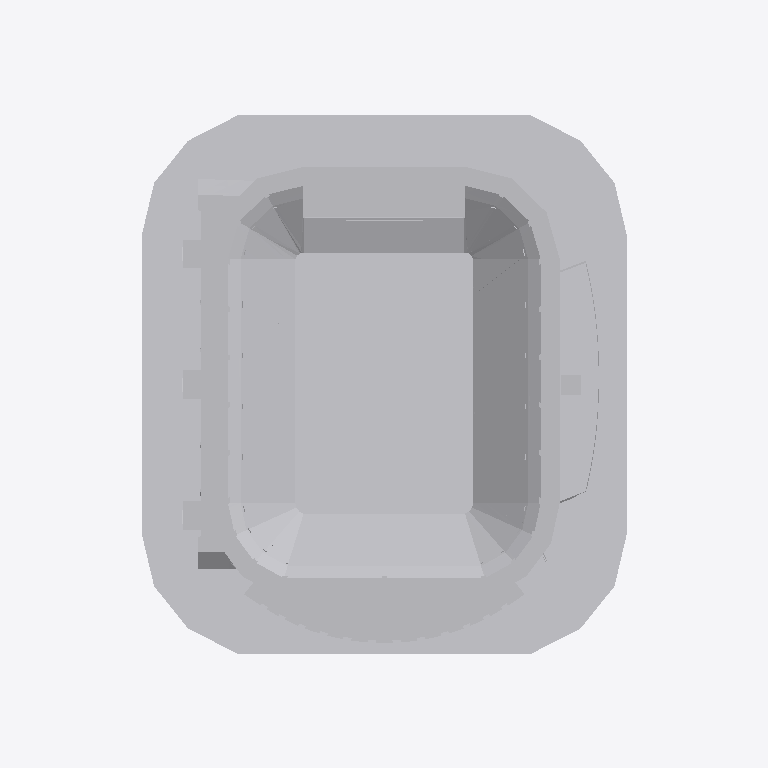
Plan cut of the same IFC building model at storey 'Roof Ring Level' (level 24.00 m, cut at 25.40 m), seen from above with north up, elements coloured by IFC class (only those large enough to see are counted): 1 other element (light grey). Cut surfaces are drawn darker.
Extent 230.3 m × 337.5 m × 49.8 m (x, y, z). Storeys (2): Ground Level at 0.00 m; Roof Ring Level at 24.00 m. Elements (3): 1 IfcBuildingElementProxy, 1 IfcRoof, 1 IfcSlab.

HEADER;
FILE_DESCRIPTION(('ViewDefinition [CoordinationView]'),'2;1');
FILE_NAME('','2026-02-28T17:06:48',(''),(''),'IfcOpenShell 0.8.4-e8eb5e4','IfcOpenShell 0.8.4-e8eb5e4','');
FILE_SCHEMA(('IFC4'));
ENDSEC;
DATA;
#1=IFCPROJECT('1ammCUTfr3ueUiOJU$froT',$,'BayArena Lighting Demo',$,$,$,$,(#10),#5);
#12=IFCSITE('3OkfJPqU1CofMVH3aefQ7M',$,'BayArena','Bismarckstraße 122-124, 51373 Leverkusen',$,$,$,$,$,$,$,$,$,$);
#14=IFCBUILDING('28FiFaQH10r9jCIPBnxIUQ',$,'BayArena','Bayer 04 Leverkusen football stadium, 30,210 capacity',$,$,$,$,$,$,$,$);
#16=IFCBUILDINGSTOREY('2l549hwE53i9QFF9GqlPCF',$,'Ground Level','Ground level containing stadium structure and playing field',$,$,$,$,$,0.0);
#18=IFCBUILDINGSTOREY('1wf_hPfIXBuw8xKSAvqAZ8',$,'Roof Ring Level','Lighting ring structure at +24-26m',$,$,$,$,$,24.0);
#27=IFCBUILDINGELEMENTPROXY('3Jgtd9is1Fu9cI9dN6kY92',$,'Stadium Structure',$,$,#36,#26,$,$);
ENDSEC;
